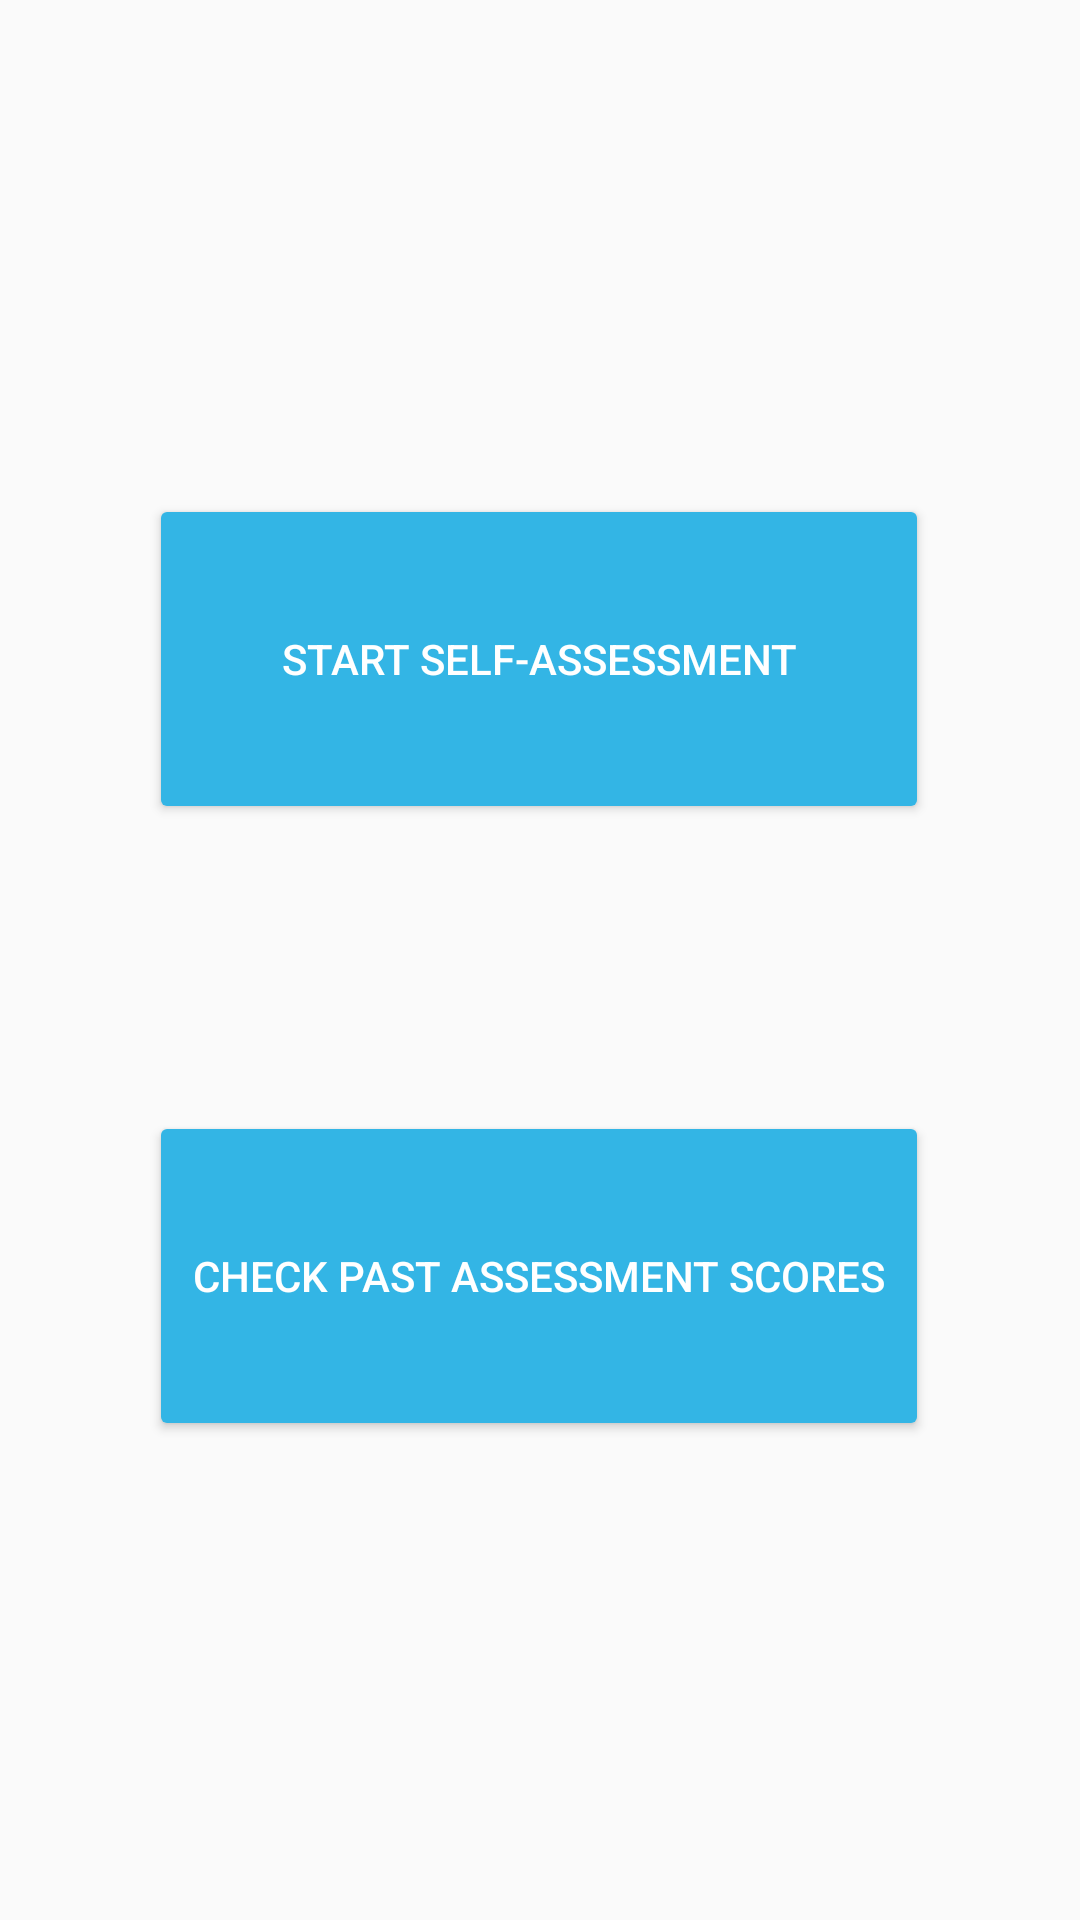

Layout XML and referenced resources for this Android screen:
<!-- AndroidManifest.xml: application theme AppTheme -->
<!-- res/layout/activity_main.xml -->
<?xml version="1.0" encoding="utf-8"?>
<androidx.constraintlayout.widget.ConstraintLayout xmlns:android="http://schemas.android.com/apk/res/android"
    xmlns:app="http://schemas.android.com/apk/res-auto"
    xmlns:tools="http://schemas.android.com/tools"
    android:layout_width="match_parent"
    android:layout_height="match_parent"
    tools:context=".MainActivity">

    <Button
        android:id="@+id/start_survey_button"
        android:theme="@style/BlueButton"
        android:layout_width="260dp"
        android:layout_height="110dp"
        android:text="@string/start_survey_button_text"
        app:layout_constraintBottom_toBottomOf="parent"
        app:layout_constraintEnd_toEndOf="parent"
        app:layout_constraintHorizontal_bias="0.497"
        app:layout_constraintStart_toStartOf="parent"
        app:layout_constraintTop_toTopOf="parent"
        app:layout_constraintVertical_bias="0.311" />

    <Button
        android:id="@+id/check_score_button"
        android:theme="@style/BlueButton"
        android:layout_width="260dp"
        android:layout_height="110dp"
        android:text="@string/check_score_button_text"
        app:layout_constraintBottom_toBottomOf="parent"
        app:layout_constraintEnd_toEndOf="parent"
        app:layout_constraintHorizontal_bias="0.498"
        app:layout_constraintStart_toStartOf="parent"
        app:layout_constraintTop_toTopOf="parent"
        app:layout_constraintVertical_bias="0.699" />
</androidx.constraintlayout.widget.ConstraintLayout>
<!-- resources referenced by this layout -->
<resources>
  <string name="check_score_button_text">Check Past Assessment Scores</string>
  <string name="start_survey_button_text">Start Self-Assessment</string>
  <style name="BlueButton" parent="Widget.AppCompat.Button.Colored">
          <item name="android:textColor">@android:color/white</item>
          <item name="android:colorButtonNormal">@android:color/holo_blue_light</item>
      </style>
  <style name="AppTheme" parent="Theme.AppCompat.Light.DarkActionBar">
          
          <item name="colorPrimary">@android:color/holo_blue_light</item>
          <item name="colorPrimaryDark">@android:color/holo_blue_dark</item>
          <item name="colorAccent">@android:color/holo_orange_dark</item>
      </style>
</resources>
